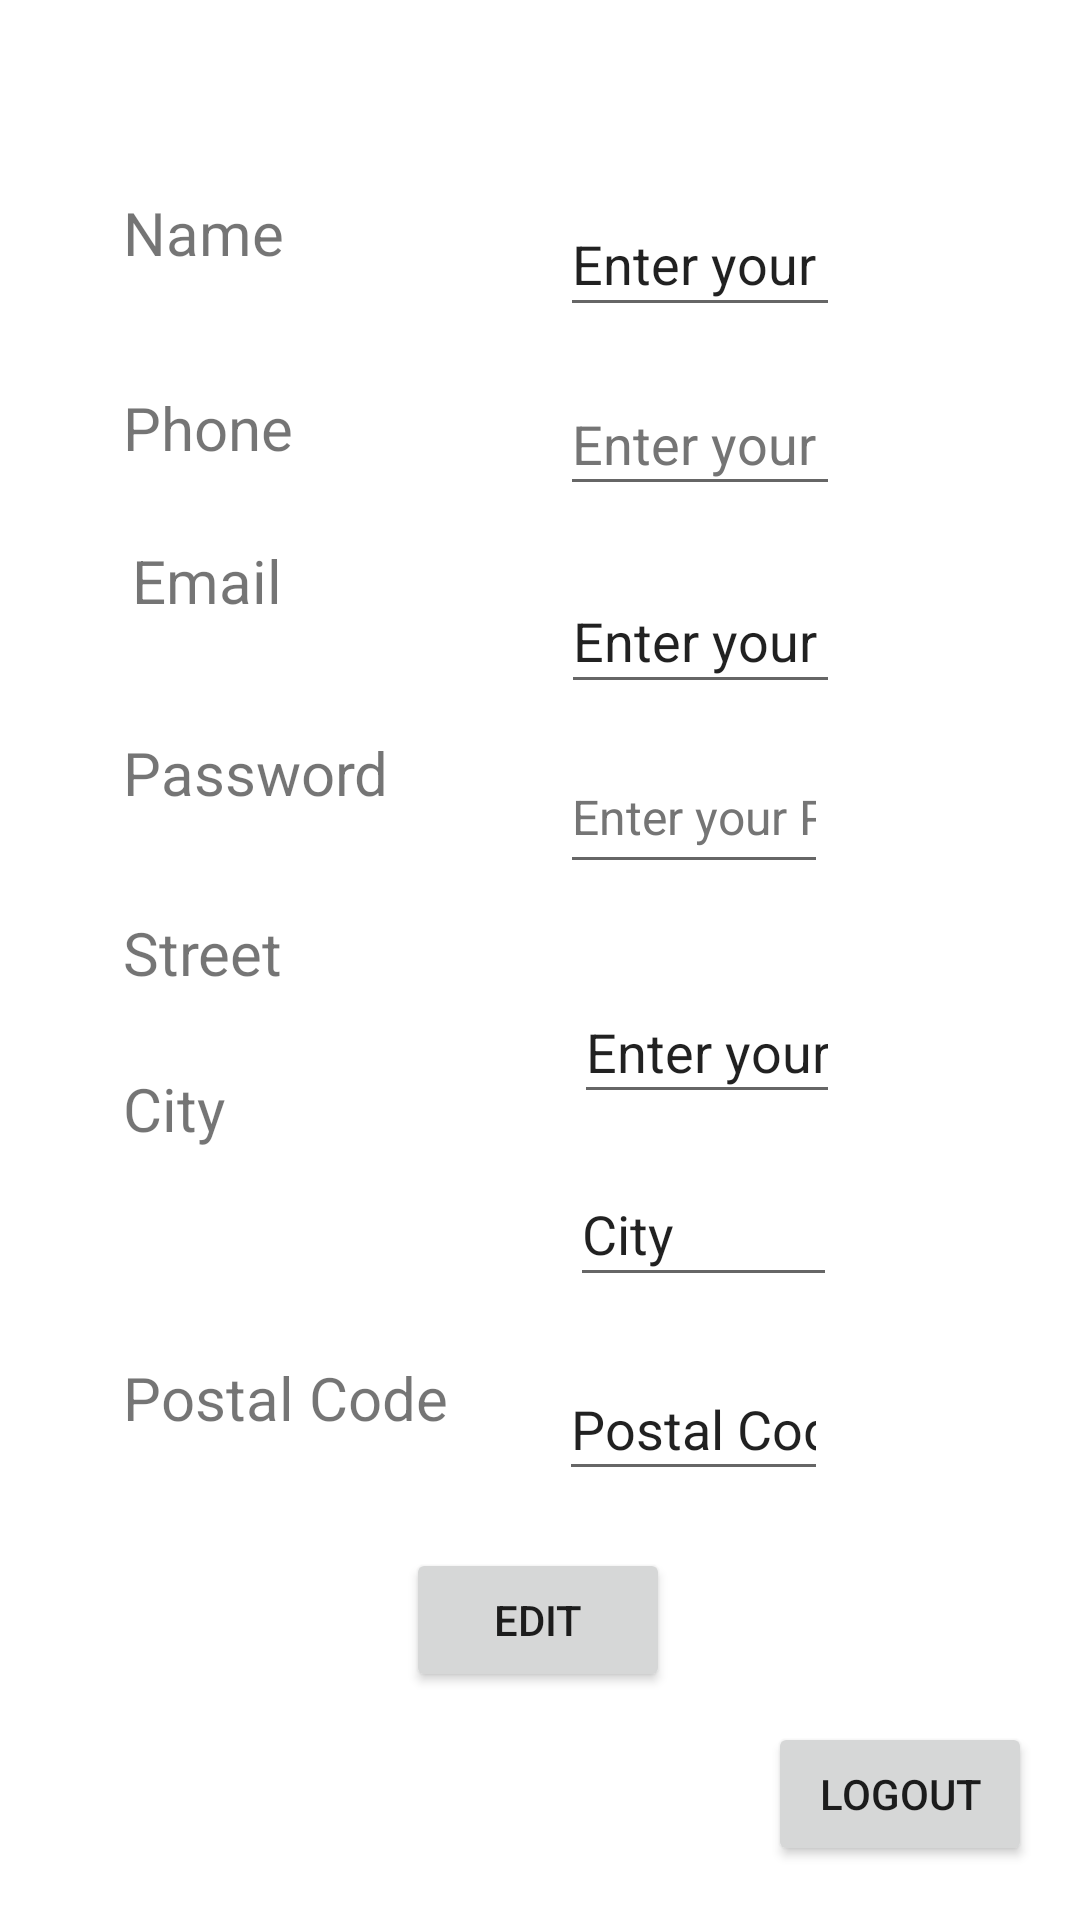

Here is an Android app screen rendered from its layout file. Give the layout XML and the strings, colors and styles it references.
<!-- AndroidManifest.xml: application theme Theme.SaveIt -->
<!-- res/layout/activity_user_edit.xml -->
<?xml version="1.0" encoding="utf-8"?>

<androidx.constraintlayout.widget.ConstraintLayout xmlns:android="http://schemas.android.com/apk/res/android"
    xmlns:app="http://schemas.android.com/apk/res-auto"
    xmlns:tools="http://schemas.android.com/tools"
    android:layout_width="match_parent"
    android:layout_height="match_parent"
    tools:context=".userEdit">

  <Button
      android:id="@+id/btnLogoutM"
      android:layout_width="wrap_content"
      android:layout_height="wrap_content"

      android:layout_marginEnd="16dp"
      android:layout_marginBottom="18dp"
      android:text="@string/btnLogout"
      app:layout_constraintBottom_toBottomOf="parent"
      app:layout_constraintEnd_toEndOf="parent"
      app:layout_constraintTop_toBottomOf="@+id/edTxtPostalCode" />

  <EditText
      android:id="@+id/edTxtPasswordM"
      android:layout_width="0dp"
      android:layout_height="48dp"
      android:layout_marginEnd="84dp"
      android:layout_marginBottom="32dp"
      android:ems="10"
      android:hint="@string/password"
      android:inputType="textPassword"
      android:textColorHint="#757575"
      android:textSize="16sp"
      app:layout_constraintBottom_toTopOf="@+id/edTxtStartTime"
      app:layout_constraintEnd_toEndOf="parent"
      app:layout_constraintStart_toEndOf="@+id/txtPasswordLbl"
      app:layout_constraintTop_toBottomOf="@+id/edTxtEmailM"
      android:autofillHints="" />

  <EditText
      android:id="@+id/edTxtPostalCode"
      android:layout_width="0dp"
      android:layout_height="0dp"
      android:layout_marginEnd="84dp"
      android:layout_marginBottom="77dp"
      android:ems="10"
      android:inputType="textPersonName"
      android:text="@string/hintPostalCode"
      app:layout_constraintBottom_toTopOf="@+id/btnLogoutM"
      app:layout_constraintEnd_toEndOf="parent"
      app:layout_constraintStart_toEndOf="@+id/txtZipcodeLbl"
      app:layout_constraintTop_toBottomOf="@+id/edTxtEndTime"
      tools:ignore="TouchTargetSizeCheck,DuplicateSpeakableTextCheck" />

  <EditText
      android:id="@+id/edTxtNameM"
      android:layout_width="0dp"
      android:layout_height="0dp"
      android:layout_marginTop="64dp"
      android:layout_marginEnd="80dp"
      android:layout_marginBottom="15dp"
      android:ems="10"
      android:inputType="textPersonName"
      android:text="@string/name"
      android:textSize="18sp"
      app:layout_constraintBottom_toTopOf="@+id/edTxtPhoneNumM"
      app:layout_constraintEnd_toEndOf="parent"
      app:layout_constraintStart_toEndOf="@+id/txtNamelbl"
      app:layout_constraintTop_toTopOf="parent"
      tools:ignore="TouchTargetSizeCheck" />

  <TextView
      android:id="@+id/txtZipcodeLbl"
      android:layout_width="wrap_content"
      android:layout_height="wrap_content"
      android:layout_marginStart="41dp"
      android:layout_marginEnd="37dp"
      android:text="@string/hintPostalCode"
      android:textSize="20sp"
      app:layout_constraintEnd_toStartOf="@+id/edTxtPostalCode"
      app:layout_constraintStart_toStartOf="parent"
      app:layout_constraintTop_toTopOf="@+id/edTxtPostalCode" />

  <TextView
      android:id="@+id/txtPasswordLbl"
      android:layout_width="wrap_content"
      android:layout_height="wrap_content"
      android:layout_marginStart="41dp"
      android:layout_marginTop="37dp"
      android:layout_marginEnd="57dp"
      android:text="@string/labelPassword"
      android:textSize="20sp"
      app:layout_constraintEnd_toStartOf="@+id/edTxtPasswordM"
      app:layout_constraintStart_toStartOf="parent"
      app:layout_constraintTop_toBottomOf="@+id/txtEmailLbl" />

  <EditText
      android:id="@+id/edTxtStartTime"
      android:layout_width="0dp"
      android:layout_height="0dp"
      android:layout_marginEnd="80dp"
      android:layout_marginBottom="16dp"
      android:ems="10"
      android:inputType="textPersonName"
      android:text="@string/edTxtStreetHint"
      android:textSize="18sp"
      app:layout_constraintBottom_toTopOf="@+id/edTxtEndTime"
      app:layout_constraintEnd_toEndOf="parent"
      app:layout_constraintStart_toEndOf="@+id/txtStartTimeLbl"
      app:layout_constraintTop_toBottomOf="@+id/edTxtPasswordM"
      tools:ignore="TouchTargetSizeCheck" />

  <TextView
      android:id="@+id/txtNamelbl"
      android:layout_width="wrap_content"
      android:layout_height="wrap_content"
      android:layout_marginStart="41dp"
      android:layout_marginTop="64dp"
      android:layout_marginEnd="92dp"
      android:text="@string/nameLabel"
      android:textSize="20sp"
      app:layout_constraintEnd_toStartOf="@+id/edTxtNameM"
      app:layout_constraintStart_toStartOf="parent"
      app:layout_constraintTop_toTopOf="parent" />

  <TextView
      android:id="@+id/txtPhoneNumLbl"
      android:layout_width="wrap_content"
      android:layout_height="wrap_content"
      android:layout_marginStart="41dp"
      android:layout_marginTop="38dp"
      android:layout_marginEnd="89dp"
      android:text="@string/phoneLabel"
      android:textSize="20sp"
      app:layout_constraintEnd_toStartOf="@+id/edTxtPhoneNumM"
      app:layout_constraintStart_toStartOf="parent"
      app:layout_constraintTop_toBottomOf="@+id/txtNamelbl" />

  <EditText
      android:id="@+id/edTxtEndTime"
      android:layout_width="0dp"
      android:layout_height="0dp"
      android:layout_marginEnd="81dp"
      android:layout_marginBottom="20dp"
      android:ems="10"
      android:inputType="textPersonName"
      android:text="@string/City"
      app:layout_constraintBottom_toTopOf="@+id/edTxtPostalCode"
      app:layout_constraintEnd_toEndOf="parent"
      app:layout_constraintStart_toEndOf="@+id/txtEndTimeLbl"
      app:layout_constraintTop_toBottomOf="@+id/edTxtStartTime"
      tools:ignore="TouchTargetSizeCheck,DuplicateSpeakableTextCheck" />

  <EditText
      android:id="@+id/edTxtEmailM"
      android:layout_width="0dp"
      android:layout_height="0dp"
      android:layout_marginEnd="80dp"
      android:layout_marginBottom="12dp"
      android:ems="10"
      android:inputType="textPersonName"
      android:text="@string/emailInput"
      app:layout_constraintBottom_toTopOf="@+id/edTxtPasswordM"
      app:layout_constraintEnd_toEndOf="parent"
      app:layout_constraintStart_toEndOf="@+id/txtEmailLbl"
      app:layout_constraintTop_toBottomOf="@+id/edTxtPhoneNumM"
      tools:ignore="TouchTargetSizeCheck" />

  <TextView
      android:id="@+id/txtEmailLbl"
      android:layout_width="wrap_content"
      android:layout_height="wrap_content"
      android:layout_marginStart="44dp"
      android:layout_marginTop="24dp"
      android:layout_marginEnd="93dp"
      android:text="@string/lemail"
      android:textSize="20sp"
      app:layout_constraintEnd_toStartOf="@+id/edTxtEmailM"
      app:layout_constraintStart_toStartOf="parent"
      app:layout_constraintTop_toBottomOf="@+id/txtPhoneNumLbl" />

  <EditText
      android:id="@+id/edTxtPhoneNumM"
      android:layout_width="0dp"
      android:layout_height="0dp"
      android:layout_marginEnd="80dp"
      android:layout_marginBottom="21dp"
      android:ems="10"
      android:hint="@string/phone"
      android:inputType="number"
      android:textColorHint="#757575"
      app:layout_constraintBottom_toTopOf="@+id/edTxtEmailM"
      app:layout_constraintEnd_toEndOf="parent"
      app:layout_constraintStart_toEndOf="@+id/txtPhoneNumLbl"
      app:layout_constraintTop_toBottomOf="@+id/edTxtNameM"
      tools:ignore="TouchTargetSizeCheck" />

  <TextView
      android:id="@+id/txtEndTimeLbl"
      android:layout_width="wrap_content"
      android:layout_height="wrap_content"
      android:layout_marginStart="41dp"
      android:layout_marginTop="25dp"
      android:layout_marginEnd="115dp"
      android:text="@string/city"
      android:textSize="20sp"
      app:layout_constraintEnd_toStartOf="@+id/edTxtEndTime"
      app:layout_constraintStart_toStartOf="parent"
      app:layout_constraintTop_toBottomOf="@+id/txtStartTimeLbl" />

  <TextView
      android:id="@+id/txtStartTimeLbl"
      android:layout_width="wrap_content"
      android:layout_height="wrap_content"
      android:layout_marginStart="41dp"
      android:layout_marginTop="33dp"
      android:layout_marginEnd="97dp"
      android:text="@string/street"
      android:textSize="20sp"
      app:layout_constraintEnd_toStartOf="@+id/edTxtStartTime"
      app:layout_constraintStart_toStartOf="parent"
      app:layout_constraintTop_toBottomOf="@+id/txtPasswordLbl" />

  <Button
      android:id="@+id/btnEditM"
      android:layout_width="wrap_content"
      android:layout_height="wrap_content"
      android:layout_marginBottom="76dp"
      android:text="@string/btnEdit"
      app:layout_constraintBottom_toBottomOf="parent"
      app:layout_constraintEnd_toEndOf="parent"
      app:layout_constraintHorizontal_bias="0.498"
      app:layout_constraintStart_toStartOf="parent" />

</androidx.constraintlayout.widget.ConstraintLayout>
<!-- resources referenced by this layout -->
<resources>
  <string name="City">City</string>
  <string name="btnEdit">Edit</string>
  <string name="btnLogout">LOGOUT</string>
  <string name="city">City</string>
  <string name="edTxtStreetHint">Enter your street</string>
  <string name="emailInput">Enter your Email here</string>
  <string name="hintPostalCode">Postal Code</string>
  <string name="labelPassword">Password</string>
  <string name="lemail">Email</string>
  <string name="name">Enter your Name</string>
  <string name="nameLabel">Name</string>
  <string name="password">Enter your Password</string>
  <string name="phone">Enter your Phone Number</string>
  <string name="phoneLabel">Phone</string>
  <string name="street">Street</string>
  <style name="Theme.SaveIt" parent="Theme.MaterialComponents.DayNight.DarkActionBar">
          
          <item name="colorPrimary">@color/purple_500</item>
          <item name="colorPrimaryVariant">@color/purple_700</item>
          <item name="colorOnPrimary">@color/white</item>
          
          <item name="colorSecondary">@color/teal_200</item>
          <item name="colorSecondaryVariant">@color/teal_700</item>
          <item name="colorOnSecondary">@color/black</item>
          
          <item name="android:statusBarColor">?attr/colorPrimaryVariant</item>
          
      </style>
  <color name="purple_500">#FF6200EE</color>
  <color name="purple_700">#FF3700B3</color>
  <color name="white">#FFFFFFFF</color>
  <color name="teal_200">#FF03DAC5</color>
  <color name="teal_700">#FF018786</color>
  <color name="black">#FF000000</color>
</resources>
